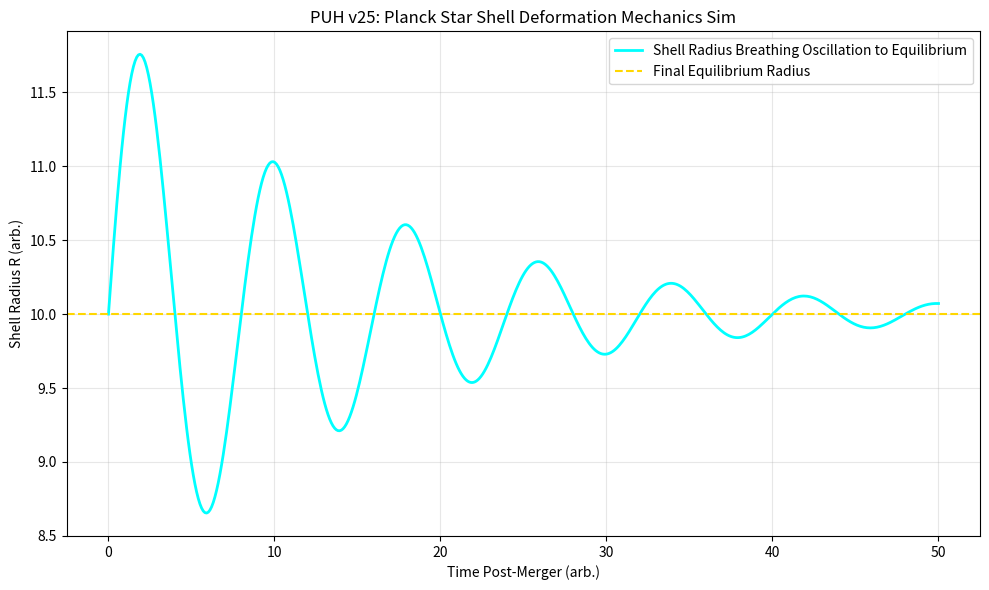

This figure's Python source:
#date: 2026-01-23T17:14:49Z
#url: https://api.github.com/gists/074a60d9c0ed4f6f9e05088565064d00
# [redacted]

import numpy as np
import matplotlib.pyplot as plt

# PUH v25: Planck Star Shell Deformation Mechanics Sim — Radius Oscillation Breathing to Equilibrium
t = np.linspace(0, 50, 500)  # Time arb. post-merger
R_eq = 10  # Equilibrium radius toy
deformation = 2 * np.exp(-t / 15) * np.sin(2 * np.pi * t / 8)  # Breathing oscillation damped
R_t = R_eq + deformation  # Radius pulsation

plt.figure(figsize=(10,6))
plt.plot(t, R_t, label='Shell Radius Breathing Oscillation to Equilibrium', color='cyan', lw=2)
plt.axhline(R_eq, color='gold', ls='--', label='Final Equilibrium Radius')
plt.xlabel('Time Post-Merger (arb.)'); plt.ylabel('Shell Radius R (arb.)')
plt.title('PUH v25: Planck Star Shell Deformation Mechanics Sim')
plt.legend(); plt.grid(alpha=0.3)
plt.tight_layout()
plt.savefig('puh_planck_star_shell_deformation_mechanics_simulation.png', dpi=300)
plt.show()

print("Initial deformation breathing oscillation, damped settling to equilibrium radius — shell mechanics.")